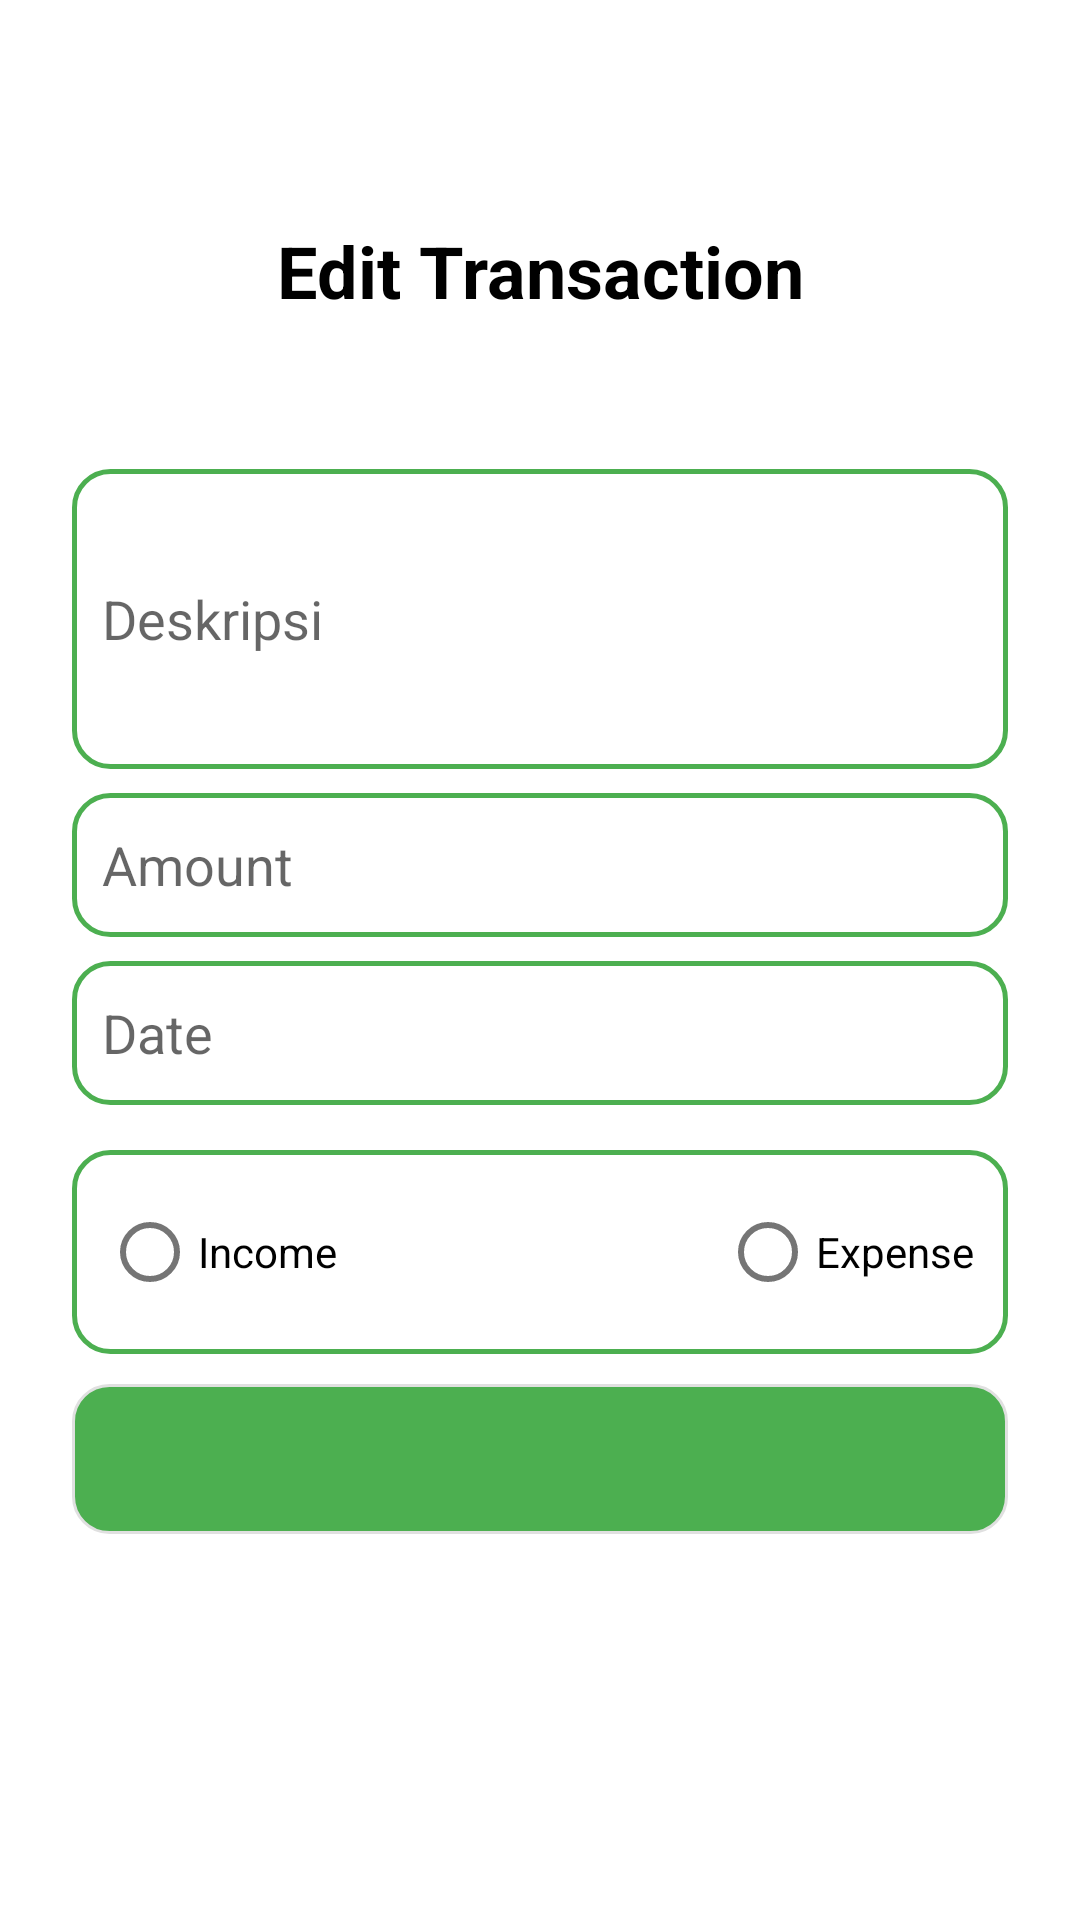

Android layout source for this screen:
<!-- AndroidManifest.xml: application theme Theme.MoneyTracker -->
<!-- res/layout/dialog_edit_transaction.xml -->
<?xml version="1.0" encoding="utf-8"?>
<LinearLayout xmlns:android="http://schemas.android.com/apk/res/android"
    android:layout_width="match_parent"
    android:layout_height="wrap_content"

    android:orientation="vertical"
    android:padding="24dp">


    <TextView
        android:layout_width="match_parent"
        android:layout_height="wrap_content"
        android:layout_marginBottom="50dp"
        android:layout_marginTop="50dp"
        android:text="Edit Transaction"
        android:textAlignment="center"
        android:textColor="@color/black"
        android:textSize="24sp"
        android:textStyle="bold" />

    <EditText
        android:id="@+id/et_edit_description"
        android:layout_width="match_parent"
        android:layout_height="100dp"
        android:minHeight="48dp"
        android:hint="Deskripsi"
        android:background="@drawable/rounded_edittext_bg"
        android:inputType="text"/>

    <EditText
        android:id="@+id/et_edit_amount"
        android:layout_width="match_parent"
        android:layout_height="wrap_content"
        android:minHeight="48dp"
        android:hint="Amount"
        android:background="@drawable/rounded_edittext_bg"
        android:inputType="numberDecimal"
        android:layout_marginTop="8dp"/>

    <EditText
        android:id="@+id/et_edit_tanggal"
        android:layout_width="match_parent"
        android:layout_height="wrap_content"
        android:minHeight="48dp"
        android:background="@drawable/rounded_edittext_bg"
        android:hint="Date"
        android:inputType="date"
        android:focusable="false"
        android:clickable="true"
        android:layout_marginTop="8dp"/>

    <RadioGroup
        android:id="@+id/rg_edit_type"
        android:layout_width="match_parent"
        android:layout_height="wrap_content"
        android:orientation="horizontal"
        android:background="@drawable/rounded_edittext_bg"
        android:layout_marginTop="15dp">
        <RadioButton
            android:id="@+id/rb_edit_income"
            android:layout_width="190dp"
            android:layout_height="wrap_content"
            android:text="Income"
            android:layout_marginLeft="20dp"
            android:layout_marginEnd="16dp"/>
        <RadioButton
            android:id="@+id/rb_edit_expense"
            android:layout_width="wrap_content"
            android:layout_height="wrap_content"
            android:text="Expense"/>
    </RadioGroup>

    <Spinner
        android:id="@+id/spinner_edit_kategori"
        android:layout_width="match_parent"
        android:layout_height="50dp"
        android:background="@drawable/card_bg"
        android:minHeight="48dp"
        android:layout_marginTop="10dp"/>

</LinearLayout>
<!-- resources referenced by this layout -->
<resources>
  <color name="black">#FF000000</color>
  <!-- drawable card_bg (drawable) -->
  <?xml version="1.0" encoding="utf-8"?>
  <shape xmlns:android="http://schemas.android.com/apk/res/android">
      <solid android:color="@color/green_button" />
      <corners android:radius="12dp" />
      <stroke android:color="@color/border_color" android:width="1dp"/>
  </shape>
  <!-- drawable rounded_edittext_bg (drawable) -->
  <?xml version="1.0" encoding="utf-8"?>
  <shape xmlns:android="http://schemas.android.com/apk/res/android">
      <solid android:color="@color/white" /> 
      <corners android:radius="12dp" /> 
      <stroke
          android:width="1.5dp"
          android:color="@color/green_button" /> 
      <padding
          android:left="10dp"
          android:top="10dp"
          android:right="10dp"
          android:bottom="10dp" /> 
  </shape>
  <style name="Theme.MoneyTracker" parent="Theme.MaterialComponents.DayNight.DarkActionBar">
          <item name="colorPrimary">@color/green_button</item>
          <item name="colorPrimaryVariant">@color/purple_700</item>
          <item name="colorOnPrimary">@color/white</item>
          <item name="colorSecondary">@color/teal_200</item>
          <item name="colorSecondaryVariant">@color/teal_700</item>
          <item name="colorOnSecondary">@color/black</item>
          <item name="android:statusBarColor" tools:targetApi="l">@color/black</item>
      </style>
  
  ow
  <color name="green_button">#4CAF50</color>
  <color name="border_color">#E0E0E0</color>
  <color name="white">#FFFFFFFF</color>
  <color name="purple_700">#FF3700B3</color>
  <color name="teal_200">#FF03DAC5</color>
  <color name="teal_700">#FF018786</color>
</resources>
